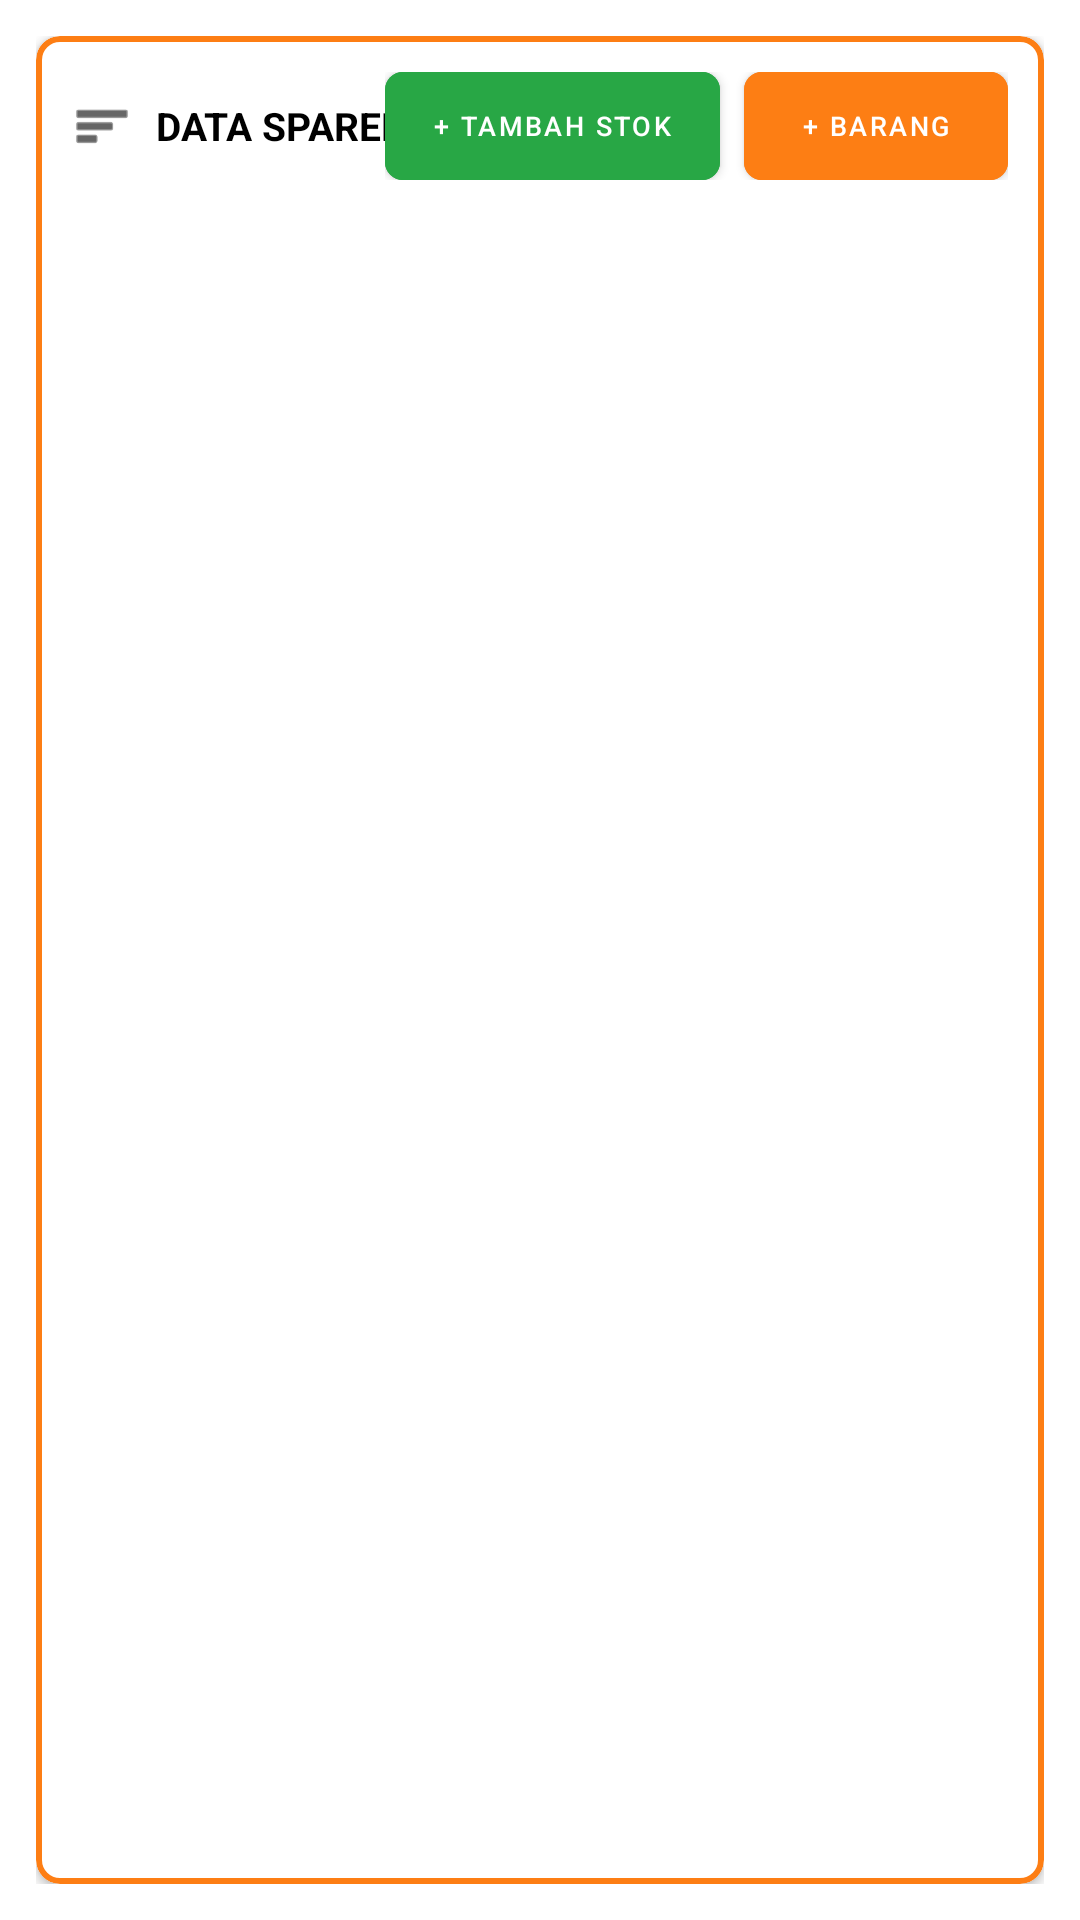

Here is an Android app screen rendered from its layout file. Give the layout XML and the strings, colors and styles it references.
<!-- AndroidManifest.xml: application theme Theme.HusnaOli -->
<!-- res/layout/fragment_barang.xml -->
<?xml version="1.0" encoding="utf-8"?>
<LinearLayout xmlns:android="http://schemas.android.com/apk/res/android"
    xmlns:app="http://schemas.android.com/apk/res-auto"
    android:layout_width="match_parent"
    android:layout_height="match_parent"
    android:orientation="vertical"
    android:padding="12dp">

    <com.google.android.material.card.MaterialCardView
        android:layout_width="match_parent"
        android:layout_height="match_parent"
        app:cardCornerRadius="8dp"
        app:cardElevation="2dp"
        app:strokeColor="#FD7E14"
        app:strokeWidth="2dp">

        <LinearLayout
            android:layout_width="match_parent"
            android:layout_height="match_parent"
            android:orientation="vertical"
            android:padding="12dp">

            <androidx.constraintlayout.widget.ConstraintLayout
                android:layout_width="match_parent"
                android:layout_height="wrap_content"
                android:layout_marginBottom="16dp">

                <LinearLayout
                    android:layout_width="wrap_content"
                    android:layout_height="wrap_content"
                    android:gravity="center_vertical"
                    android:orientation="horizontal"
                    app:layout_constraintBottom_toBottomOf="parent"
                    app:layout_constraintStart_toStartOf="parent"
                    app:layout_constraintTop_toTopOf="parent">

                    <ImageView
                        android:layout_width="20dp"
                        android:layout_height="20dp"
                        android:src="@android:drawable/ic_menu_sort_by_size"
                        app:tint="@android:color/black" />

                    <TextView
                        android:layout_width="wrap_content"
                        android:layout_height="wrap_content"
                        android:layout_marginStart="8dp"
                        android:text="DATA SPAREPART"
                        android:textColor="@android:color/black"
                        android:textSize="13sp"
                        android:textStyle="bold" />
                </LinearLayout>

                <LinearLayout
                    android:layout_width="wrap_content"
                    android:layout_height="wrap_content"
                    android:orientation="horizontal"
                    app:layout_constraintBottom_toBottomOf="parent"
                    app:layout_constraintEnd_toEndOf="parent"
                    app:layout_constraintTop_toTopOf="parent">

                    <com.google.android.material.button.MaterialButton
                        android:id="@+id/btn_riwayat_restock"
                        android:layout_width="wrap_content"
                        android:layout_height="36dp"
                        android:layout_marginEnd="8dp"
                        android:backgroundTint="#28A745"
                        android:insetTop="0dp"
                        android:insetBottom="0dp"
                        android:text="+ Tambah Stok"
                        android:textSize="9sp"
                        app:cornerRadius="6dp" />

                    <com.google.android.material.button.MaterialButton
                        android:id="@+id/btn_tambah_barang"
                        android:layout_width="wrap_content"
                        android:layout_height="36dp"
                        android:backgroundTint="#FD7E14"
                        android:insetTop="0dp"
                        android:insetBottom="0dp"
                        android:text="+ Barang"
                        android:textSize="9sp"
                        app:cornerRadius="6dp" />
                </LinearLayout>

            </androidx.constraintlayout.widget.ConstraintLayout>

            <ListView
                android:id="@+id/lv_sparepart"
                android:layout_width="match_parent"
                android:layout_height="match_parent"
                android:divider="#EEEEEE"
                android:dividerHeight="1dp" />

        </LinearLayout>
    </com.google.android.material.card.MaterialCardView>
</LinearLayout>
<!-- resources referenced by this layout -->
<resources>
  <style name="Theme.HusnaOli" parent="Theme.MaterialComponents.DayNight.DarkActionBar">
          
          <item name="colorPrimary">@color/blue_500</item>
          <item name="colorPrimaryVariant">@color/blue_700</item>
          <item name="colorOnPrimary">@color/white</item>
          
          <item name="colorSecondary">@color/teal_200</item>
          <item name="colorSecondaryVariant">@color/teal_700</item>
          <item name="colorOnSecondary">@color/black</item>
          
          <item name="android:statusBarColor">?attr/colorPrimaryVariant</item>
          
      </style>
  <color name="blue_500">#007BFF</color>
  <color name="blue_700">#0056B3</color>
  <color name="white">#FFFFFFFF</color>
  <color name="teal_200">#FF03DAC5</color>
  <color name="teal_700">#FF018786</color>
  <color name="black">#FF000000</color>
</resources>
